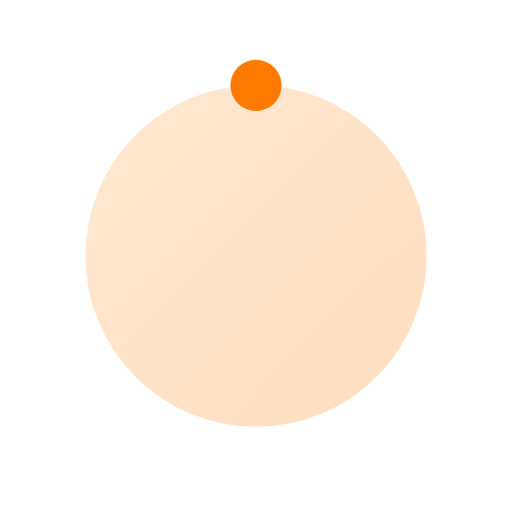
t = 0.00 s
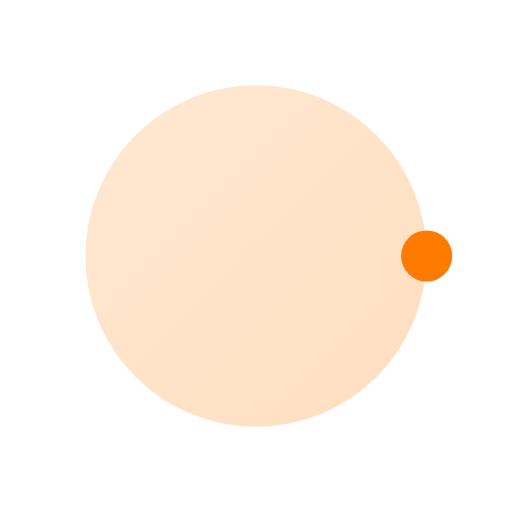
t = 0.25 s
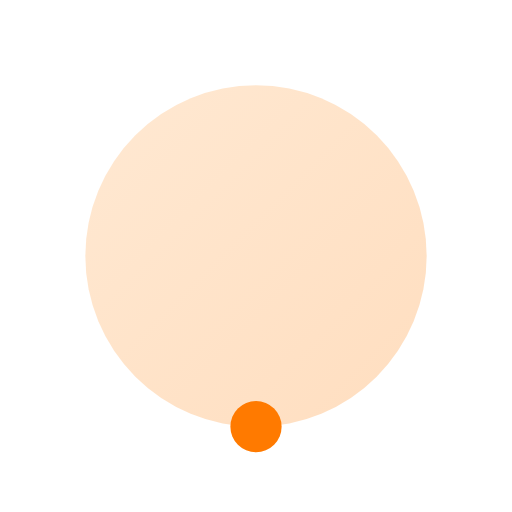
t = 0.50 s
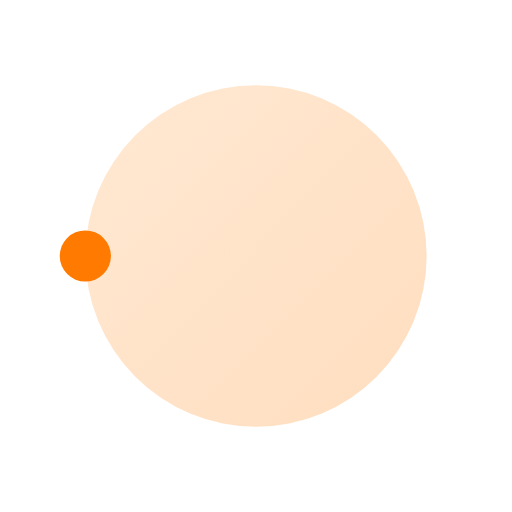
t = 0.75 s

The animated SVG that drew these frames (rendered in a browser with its animation timeline set to each time). Animation: 1 SMIL element (animateTransform=1); one cycle of 1.00 s, repeats indefinitely.

<svg xmlns="http://www.w3.org/2000/svg" viewBox="0 0 120 120">
  <defs>
    <linearGradient id="g" x1="0" y1="0" x2="1" y2="1">
      <stop offset="0%" stop-color="#ffa64d"/>
      <stop offset="100%" stop-color="#ff7a00"/>
    </linearGradient>
  </defs>
  <circle cx="60" cy="60" r="40" fill="url(#g)" opacity="0.25"/>
  <g>
    <circle cx="60" cy="20" r="6" fill="#ff7a00">
      <animateTransform attributeName="transform" type="rotate" from="0 60 60" to="360 60 60" dur="1s" repeatCount="indefinite"/>
    </circle>
  </g>
</svg>
